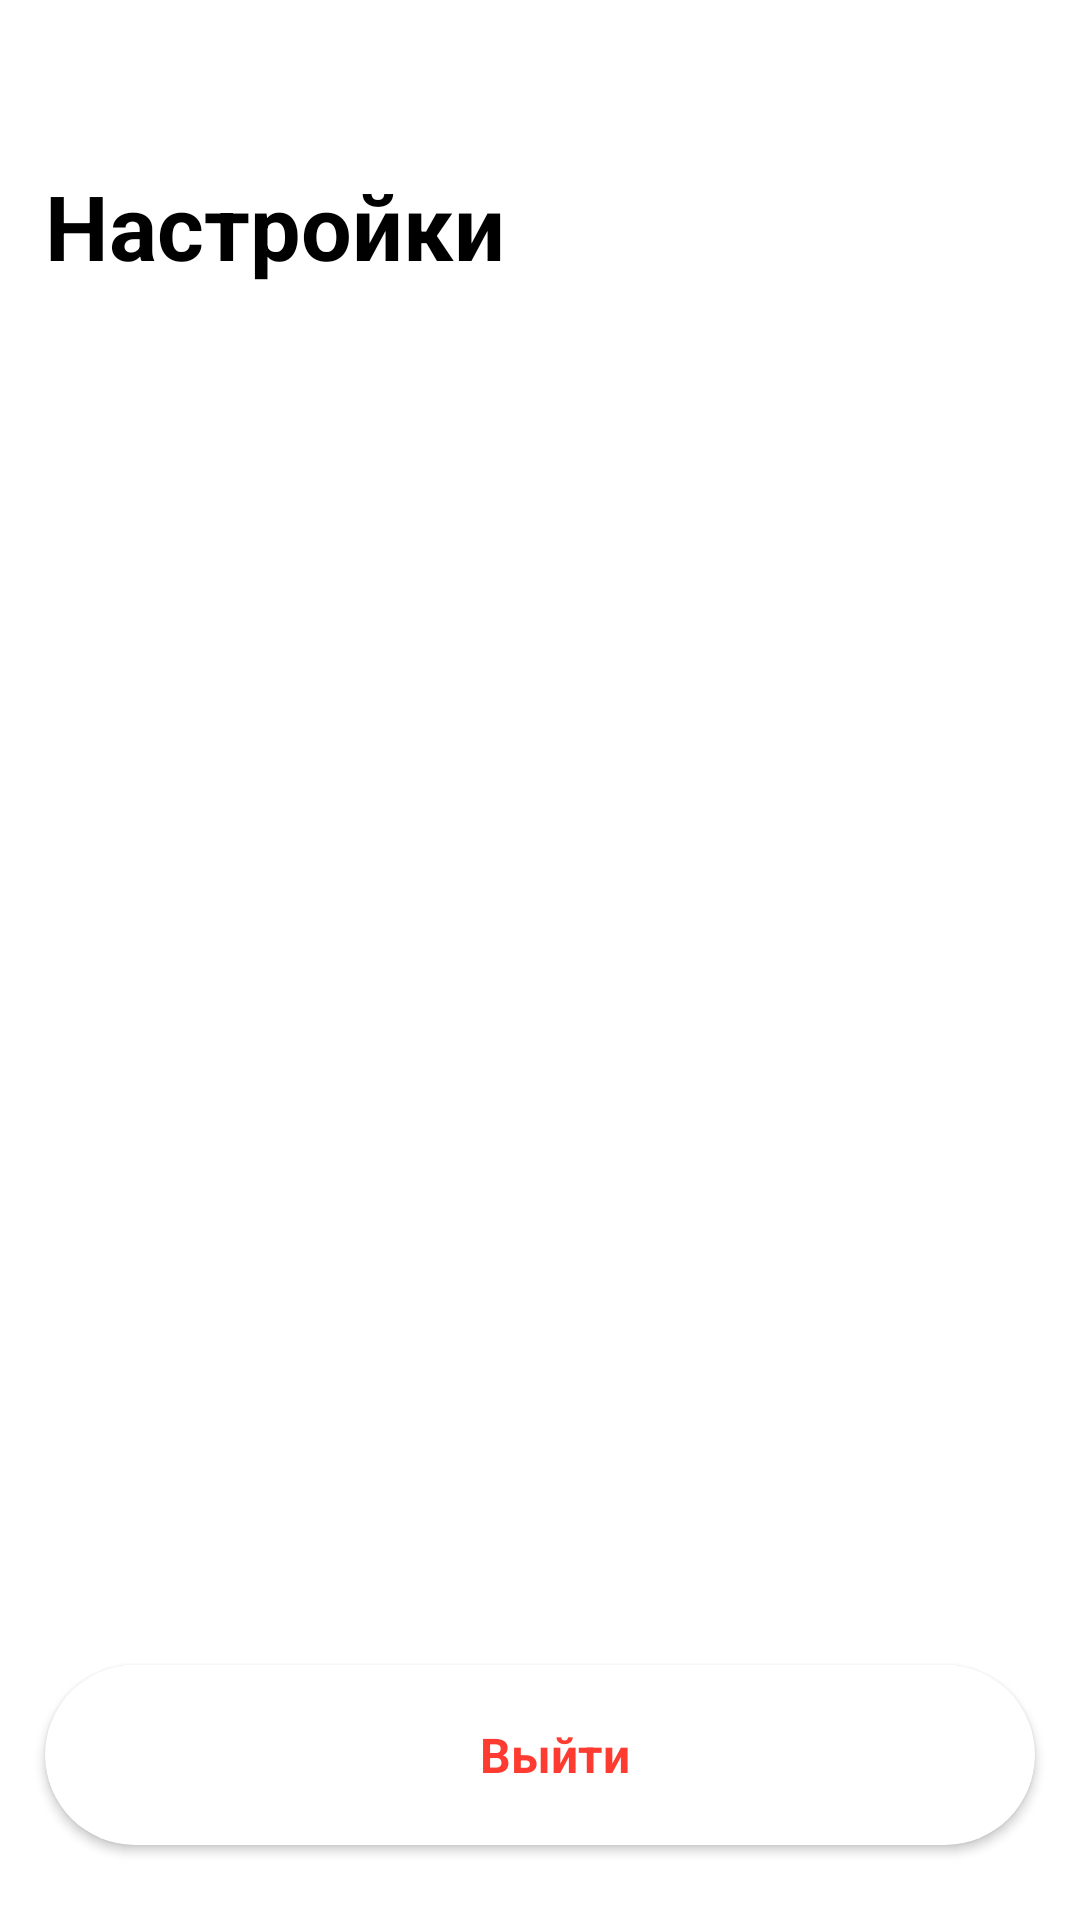

Android layout source for this screen:
<!-- AndroidManifest.xml: application theme Base.Theme.Clubs -->
<!-- res/layout/fragment_settings.xml -->
<?xml version="1.0" encoding="utf-8"?>
<androidx.constraintlayout.widget.ConstraintLayout
    xmlns:android="http://schemas.android.com/apk/res/android"
    xmlns:app="http://schemas.android.com/apk/res-auto"
    xmlns:tools="http://schemas.android.com/tools"
    android:layout_width="match_parent"
    android:layout_height="match_parent"
    tools:context=".playbook.PlaybookFragment"
    android:background="@color/white">
    <TextView
        android:id="@+id/text_view_settings"
        android:layout_width="match_parent"
        android:layout_height="wrap_content"
        android:layout_marginTop="50dp"
        android:layout_marginStart="15dp"
        android:paddingTop="5dp"
        android:text="@string/settings"
        android:textColor="@color/black"
        android:textSize="30sp"
        android:textStyle="bold"
        app:layout_constraintStart_toStartOf="parent"
        app:layout_constraintTop_toTopOf="parent" />

    <androidx.cardview.widget.CardView
        android:id="@+id/button_exit"
        android:layout_width="match_parent"
        android:layout_height="60dp"
        android:layout_marginHorizontal="15dp"
        app:layout_constraintBottom_toBottomOf="parent"
        app:layout_constraintEnd_toEndOf="parent"
        app:layout_constraintStart_toStartOf="parent"
        android:elevation="20dp"
        app:cardCornerRadius="30dp"
        android:layout_marginBottom="25dp">
        <TextView
            android:layout_width="wrap_content"
            android:layout_height="wrap_content"
            android:text="Выйти"
            android:textSize="16sp"
            android:textColor="@color/red"
            android:textStyle="bold"
            android:layout_gravity="center"
            android:gravity="center"
            android:layout_marginStart="5dp"/>
    </androidx.cardview.widget.CardView>
</androidx.constraintlayout.widget.ConstraintLayout>
<!-- resources referenced by this layout -->
<resources>
  <color name="black">#FF000000</color>
  <color name="red">#FE3B30</color>
  <color name="white">#FFFFFFFF</color>
  <string name="settings">Настройки</string>
  <style name="Base.Theme.Clubs" parent="Theme.Material3.DayNight.NoActionBar">
          <item name="colorPrimary">@color/select</item>
          <item name="colorSecondary">@color/black</item>
          <item name="android:statusBarColor">@color/white</item>
          <item name="android:windowLightStatusBar">true</item>
          
      </style>
  <color name="select">#007AFE</color>
</resources>
